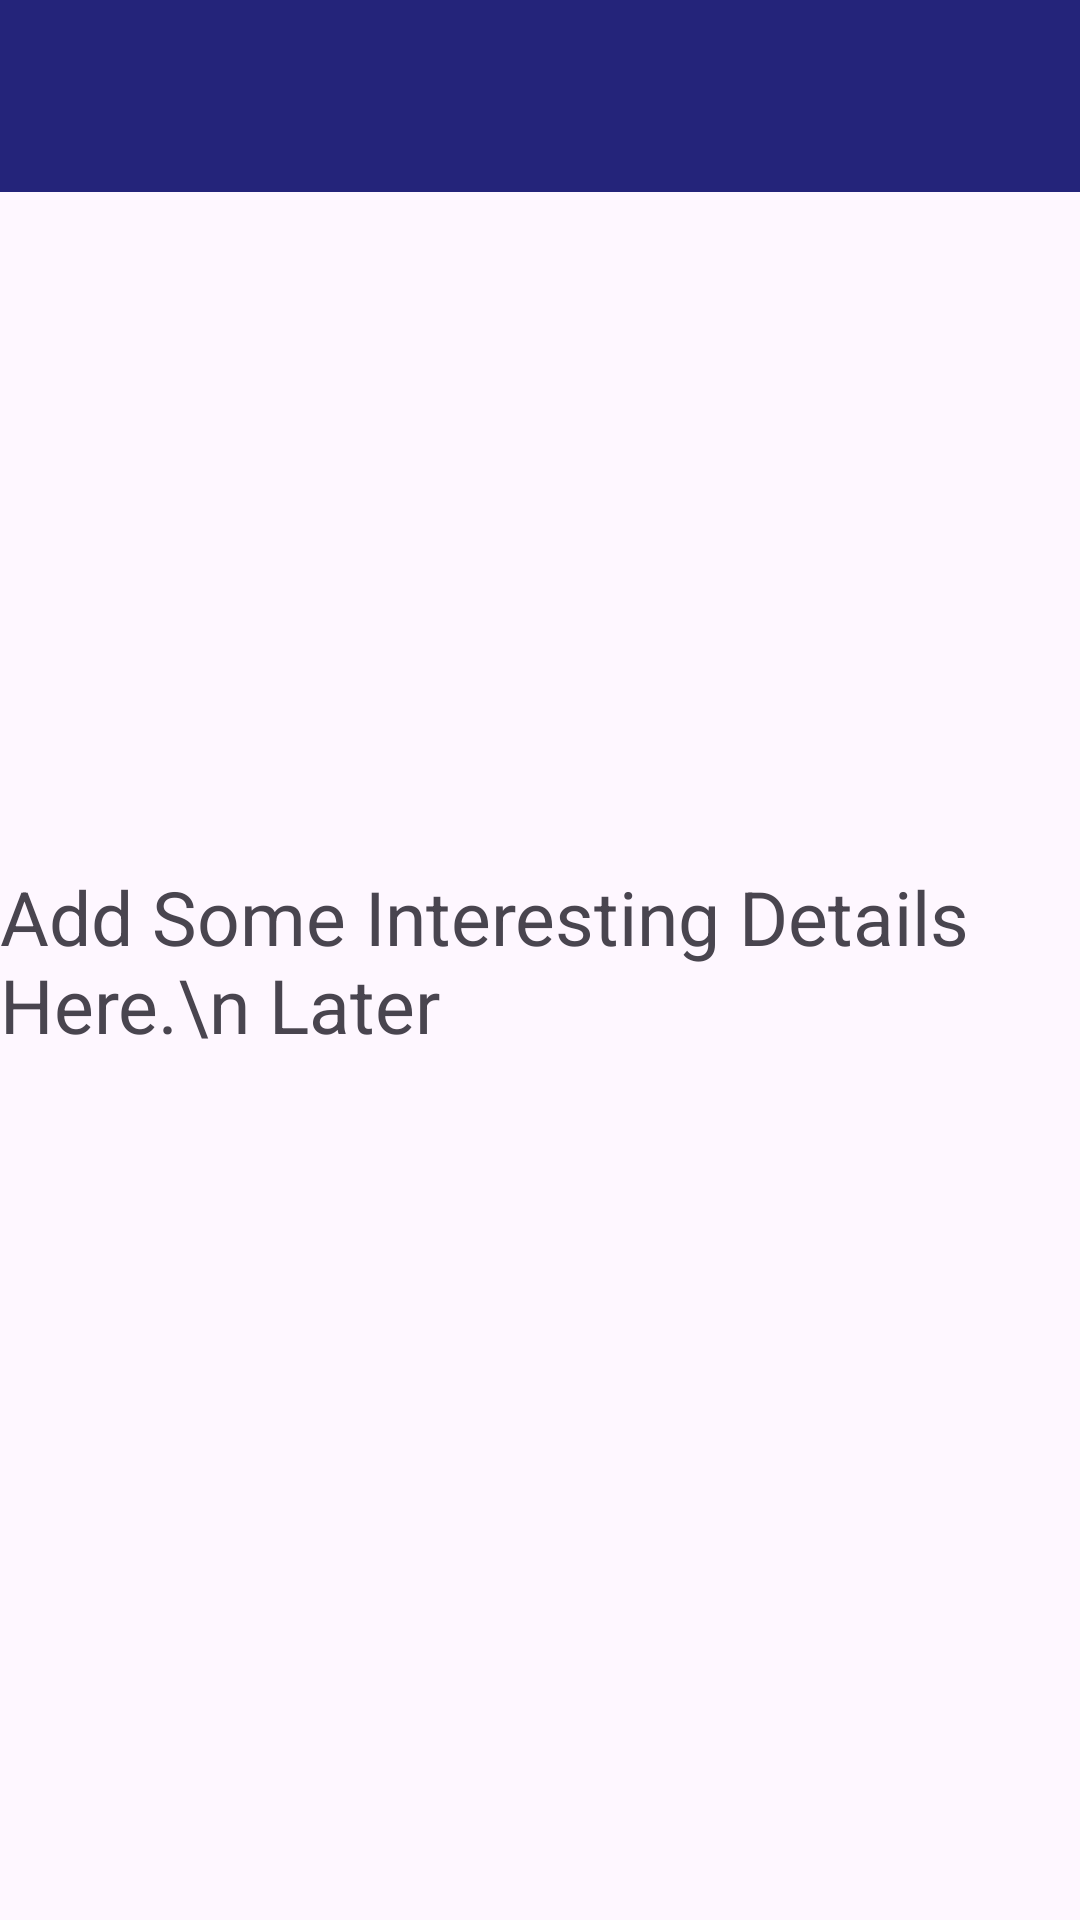

This screen was rendered from an Android layout file. Write that file and the resources it references.
<!-- AndroidManifest.xml: application theme Theme.ExpenseTracker -->
<!-- res/layout/activity_about.xml -->
<?xml version="1.0" encoding="utf-8"?>
<androidx.constraintlayout.widget.ConstraintLayout xmlns:android="http://schemas.android.com/apk/res/android"
    xmlns:app="http://schemas.android.com/apk/res-auto"
    xmlns:tools="http://schemas.android.com/tools"
    android:layout_width="match_parent"
    android:layout_height="match_parent"
    tools:context=".AboutActivity">

    <TextView
        android:id="@+id/textView13"
        android:layout_width="wrap_content"
        android:layout_height="wrap_content"
        android:text="Add Some Interesting Details Here.\n Later"
        android:textSize="25sp"
        app:layout_constraintBottom_toBottomOf="parent"
        app:layout_constraintEnd_toEndOf="parent"
        app:layout_constraintStart_toStartOf="parent"
        app:layout_constraintTop_toTopOf="parent" />

    <androidx.appcompat.widget.Toolbar
        android:id="@+id/toolbar3"
        android:layout_width="409dp"
        android:layout_height="wrap_content"
        android:background="@color/colorPrimary"
        android:minHeight="?attr/actionBarSize"
        android:theme="?attr/actionBarTheme"
        app:layout_constraintEnd_toEndOf="parent"
        app:layout_constraintStart_toStartOf="parent"
        app:layout_constraintTop_toTopOf="parent" />
</androidx.constraintlayout.widget.ConstraintLayout>
<!-- resources referenced by this layout -->
<resources>
  <color name="colorPrimary">#24247A</color>
  <style name="Theme.ExpenseTracker" parent="Theme.Material3.DayNight.NoActionBar">
          <item name="android:statusBarColor">@color/colorPrimary</item>
          <item name="android:navigationBarColor">@color/colorPrimary</item>
          
          
      </style>
</resources>
